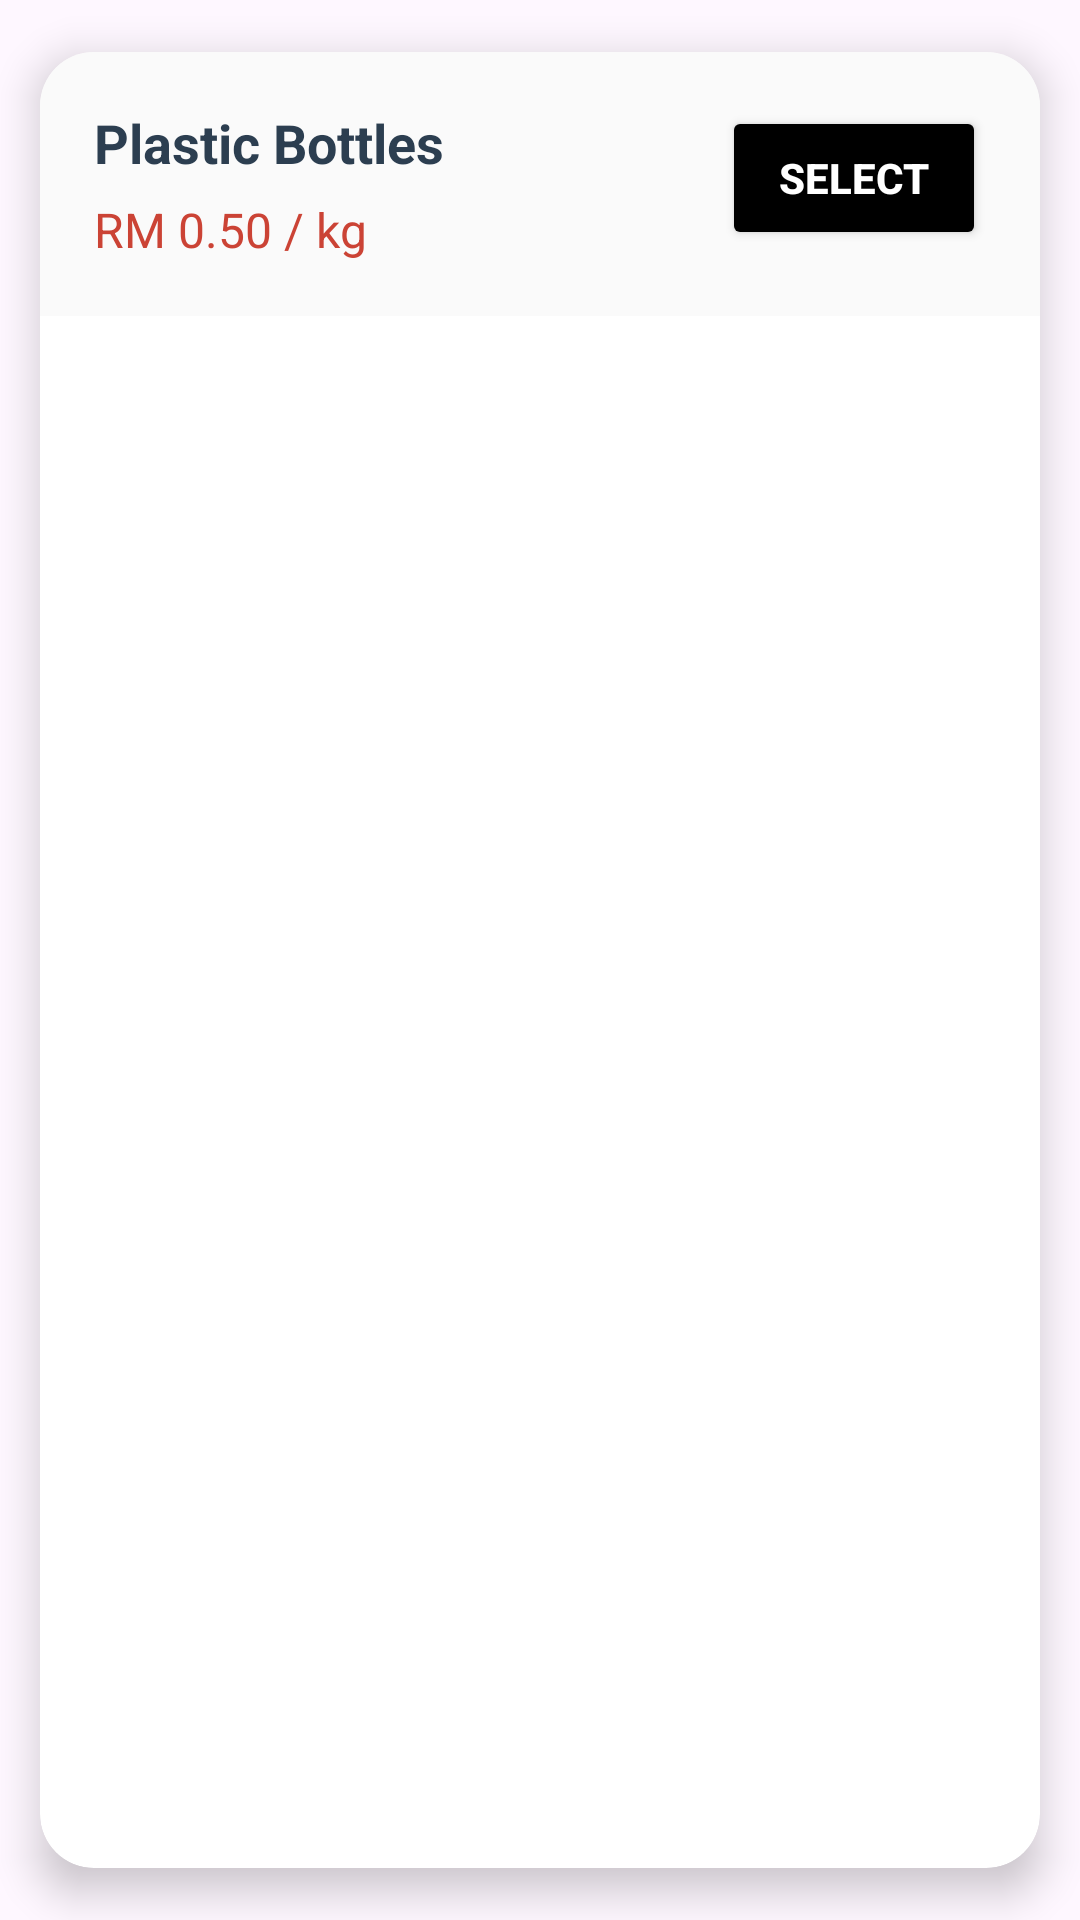

Here is an Android app screen rendered from its layout file. Give the layout XML and the strings, colors and styles it references.
<!-- AndroidManifest.xml: application theme Theme.RecyleRequestApp -->
<!-- res/layout/card_item.xml -->
<?xml version="1.0" encoding="utf-8"?>
<androidx.cardview.widget.CardView xmlns:android="http://schemas.android.com/apk/res/android"
    xmlns:card_view="http://schemas.android.com/apk/res-auto"
    xmlns:app="http://schemas.android.com/apk/res-auto"
    android:layout_width="match_parent"
    android:layout_height="wrap_content"
    android:layout_margin="12dp"
    android:backgroundTint="#FFFFFF"
    card_view:cardCornerRadius="18dp"
    card_view:cardElevation="8dp"
    card_view:cardUseCompatPadding="true"
    card_view:cardPreventCornerOverlap="true">

    <androidx.constraintlayout.widget.ConstraintLayout
        android:layout_width="match_parent"
        android:layout_height="wrap_content"
        android:padding="18dp"
        android:background="#FAFAFA"> 

        
        <TextView
            android:id="@+id/tvItemName"
            android:layout_width="0dp"
            android:layout_height="wrap_content"
            android:text="Plastic Bottles"
            android:textStyle="bold"
            android:textSize="18sp"
            android:textColor="#2C3E50"
            app:layout_constraintTop_toTopOf="parent"
            app:layout_constraintStart_toStartOf="parent"
            app:layout_constraintEnd_toStartOf="@+id/btnSelectItem"
            app:layout_constraintHorizontal_bias="0" />

        
        <TextView
            android:id="@+id/tvPricePerKg"
            android:layout_width="0dp"
            android:layout_height="wrap_content"
            android:text="RM 0.50 / kg"
            android:textSize="16sp"
            android:textColor="#cb4335"
            app:layout_constraintTop_toBottomOf="@id/tvItemName"
            app:layout_constraintStart_toStartOf="parent"
            app:layout_constraintEnd_toStartOf="@id/btnSelectItem"
            android:layout_marginTop="6dp" />

        
        <Button
            android:id="@+id/btnSelectItem"
            android:layout_width="wrap_content"
            android:layout_height="wrap_content"
            android:text="Select"
            android:textColor="@android:color/white"
            android:backgroundTint="@color/black"
            android:elevation="4dp"
            android:paddingHorizontal="18dp"
            android:paddingVertical="8dp"
            android:textStyle="bold"
            app:layout_constraintTop_toTopOf="@id/tvItemName"
            app:layout_constraintEnd_toEndOf="parent"
            android:layout_marginStart="8dp" />

    </androidx.constraintlayout.widget.ConstraintLayout>
</androidx.cardview.widget.CardView>
<!-- resources referenced by this layout -->
<resources>
  <color name="black">#FF000000</color>
  <style name="Theme.RecyleRequestApp" parent="Base.Theme.RecyleRequestApp" />
  <style name="Base.Theme.RecyleRequestApp" parent="Theme.Material3.DayNight.NoActionBar">
      </style>
</resources>
